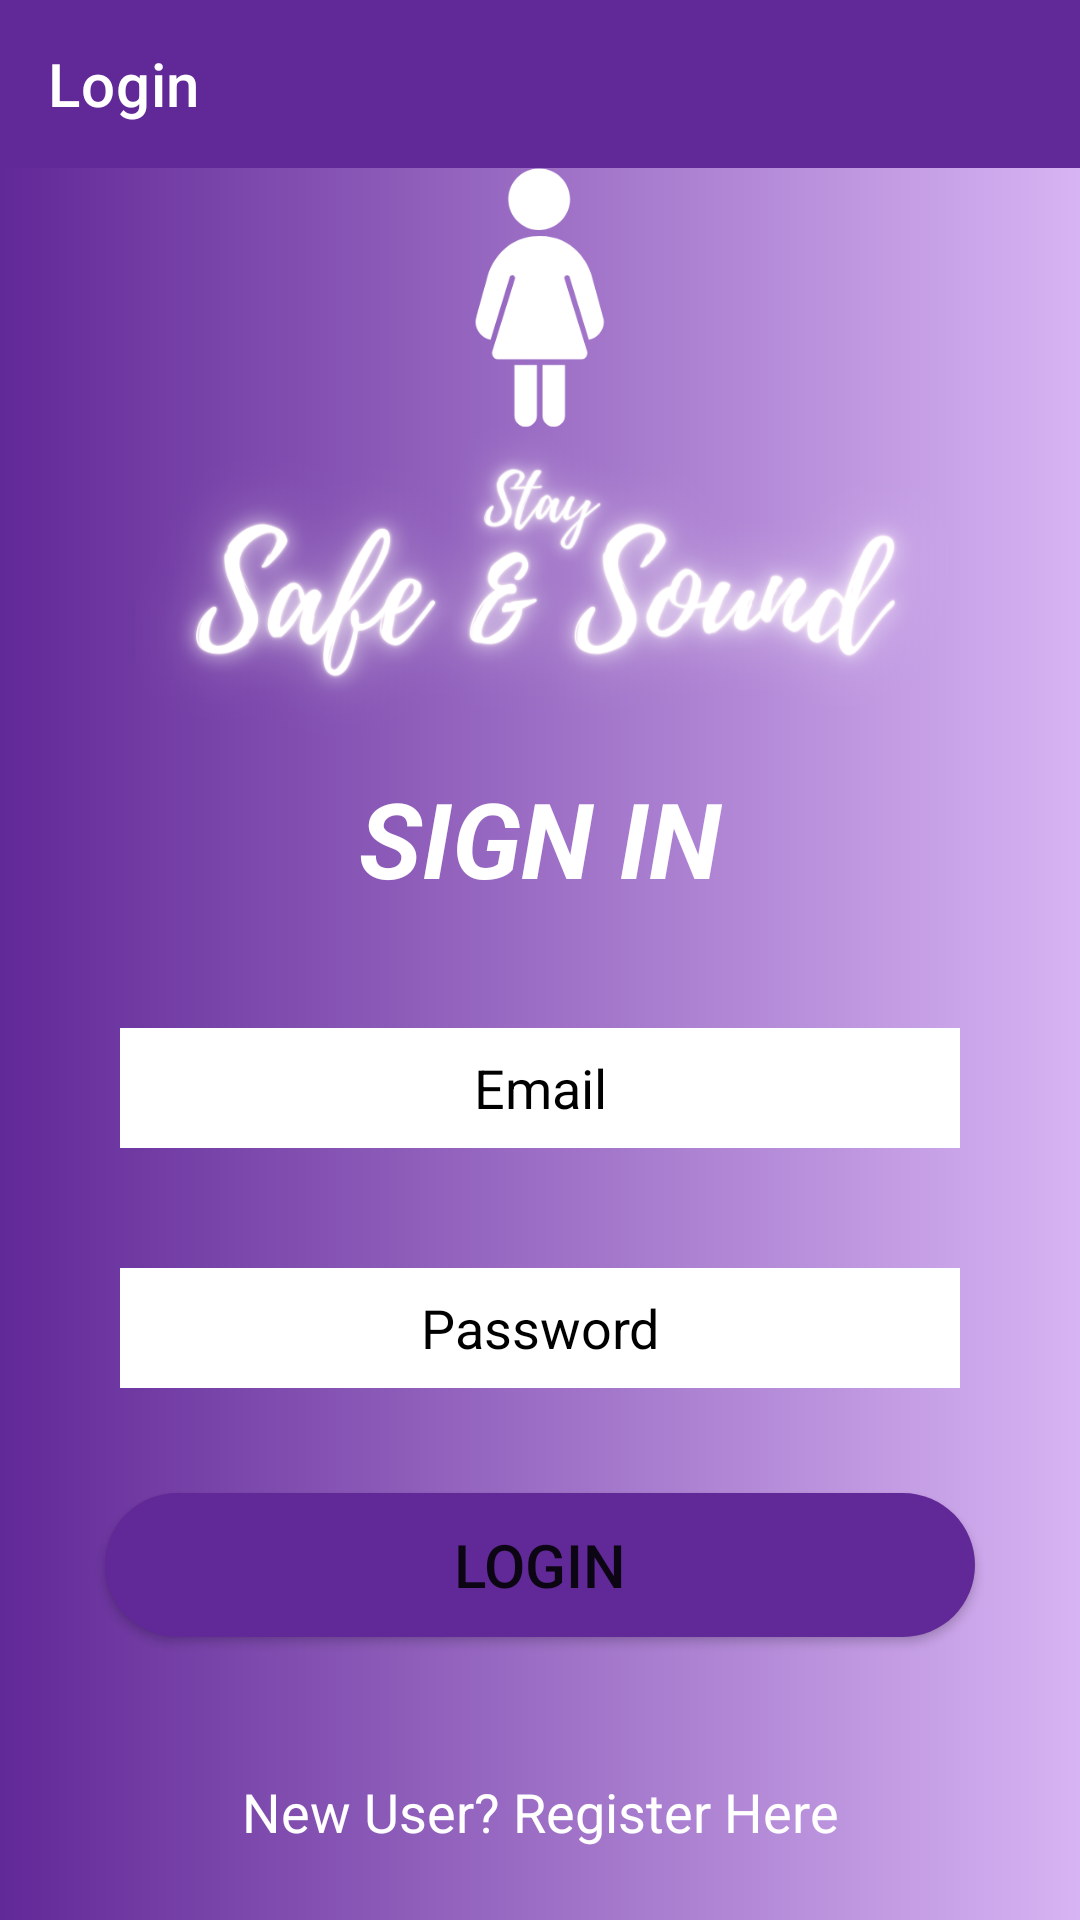

Here is an Android app screen rendered from its layout file. Give the layout XML and the strings, colors and styles it references.
<!-- AndroidManifest.xml: application theme Theme.SafeSound -->
<!-- res/layout/activity_login.xml -->
<?xml version="1.0" encoding="utf-8"?>
<androidx.constraintlayout.widget.ConstraintLayout
    xmlns:android="http://schemas.android.com/apk/res/android"
    xmlns:tools="http://schemas.android.com/tools"
    xmlns:app="http://schemas.android.com/apk/res-auto"
    android:layout_width="match_parent"
    android:layout_height="match_parent"
    tools:context=".Login"
    android:background="@drawable/splash_bg">

    <androidx.appcompat.widget.Toolbar
        android:id="@+id/toolbar"
        android:layout_width="match_parent"
        android:layout_height="wrap_content"
        android:background="#612897"
        android:minHeight="?attr/actionBarSize"
        app:layout_constraintRight_toRightOf="parent"
        app:layout_constraintStart_toStartOf="parent"
        app:layout_constraintTop_toTopOf="parent"
        app:title="Login"
        app:titleTextColor="@color/white">
    </androidx.appcompat.widget.Toolbar>

    <ImageView
        android:id="@+id/logo"
        android:layout_width="466dp"
        android:layout_height="305dp"
        android:layout_centerInParent="true"
        android:src="@drawable/splash_app_logo"
        app:layout_constraintBottom_toBottomOf="parent"
        app:layout_constraintEnd_toEndOf="parent"
        app:layout_constraintHorizontal_bias="0.506"
        app:layout_constraintStart_toStartOf="parent"
        app:layout_constraintTop_toTopOf="parent"
        app:layout_constraintVertical_bias="0.064" />

    <TextView
        android:id="@+id/welcome_text"
        android:layout_width="match_parent"
        android:layout_height="wrap_content"
        android:layout_marginLeft="10dp"
        android:layout_marginTop="200dp"
        android:layout_marginRight="10dp"
        android:gravity="center_horizontal"
        android:text="SIGN IN"
        android:textColor="#FFFFFF"
        android:textSize="35sp"
        android:textStyle="bold|italic"
        app:layout_constraintEnd_toEndOf="parent"
        app:layout_constraintHorizontal_bias="0.761"
        app:layout_constraintStart_toStartOf="parent"
        app:layout_constraintTop_toBottomOf="@id/toolbar" />

    <EditText
        android:id="@+id/email_signin"
        android:layout_width="match_parent"
        android:layout_height="40dp"
        android:layout_margin="40dp"
        android:textColor="@color/black"
        app:layout_constraintBottom_toTopOf="@id/password_signin"
        app:layout_constraintEnd_toEndOf="parent"
        app:layout_constraintStart_toStartOf="parent"
        app:layout_constraintTop_toBottomOf="@id/welcome_text"
        android:hint="Email"
        android:textColorHint="@color/grey"
        android:gravity="center"
        android:background="@color/white"/>

    <EditText
        android:id="@+id/password_signin"
        android:layout_width="match_parent"
        android:layout_height="40dp"
        android:layout_margin="40dp"
        android:background="@color/white"
        android:textColor="@color/black"
        app:layout_constraintEnd_toEndOf="parent"
        app:layout_constraintStart_toStartOf="parent"
        app:layout_constraintTop_toBottomOf="@id/email_signin"
        android:hint="Password"
        android:gravity="center"
        android:textColorHint="@color/grey"
        android:inputType="textPassword"/>

    <Button
        android:id="@+id/login_button"
        android:layout_width="match_parent"
        android:layout_height="wrap_content"
        android:layout_margin="35dp"
        android:layout_marginBottom="45dp"
        android:text="Login"
        android:textSize="20sp"
        android:background="@drawable/custom_button_bg"
        android:layout_marginTop="60dp"

        app:layout_constraintTop_toBottomOf="@id/password_signin"
        app:layout_constraintEnd_toEndOf="parent"
        app:layout_constraintHorizontal_bias="0.497"
        app:layout_constraintStart_toStartOf="parent" />

    <ProgressBar
        android:id="@+id/login_progress_bar"
        android:layout_width="wrap_content"
        android:layout_height="wrap_content"
        android:layout_marginBottom="156dp"
        android:visibility="invisible"
        app:layout_constraintBottom_toBottomOf="parent"
        app:layout_constraintEnd_toEndOf="parent"
        app:layout_constraintHorizontal_bias="0.498"
        app:layout_constraintStart_toStartOf="parent" />

    <TextView
        android:id="@+id/redirect"
        android:layout_width="match_parent"
        android:layout_height="wrap_content"
        android:layout_marginBottom="24dp"
        android:gravity="center_horizontal"
        android:text="New User? Register Here"
        android:textColor="@color/white"
        android:textSize="18sp"
        app:layout_constraintBottom_toBottomOf="parent"
        app:layout_constraintEnd_toEndOf="parent"
        app:layout_constraintHorizontal_bias="0.0"
        app:layout_constraintStart_toStartOf="parent"
        android:onClick="ToSignUp"/>
</androidx.constraintlayout.widget.ConstraintLayout>
<!-- resources referenced by this layout -->
<resources>
  <!-- drawable custom_button_bg (drawable) -->
  <?xml version="1.0" encoding="utf-8"?>
  <shape
      android:shape="rectangle"
      xmlns:android="http://schemas.android.com/apk/res/android">
      <solid android:color="#612897"/>
      <corners android:radius="25dp"/>
  
  
  </shape>
  <!-- drawable splash_app_logo: png bitmap (drawable, 147436 bytes) -->
  <!-- drawable splash_bg (drawable) -->
  <?xml version="1.0" encoding="utf-8"?>
  <shape xmlns:android="http://schemas.android.com/apk/res/android">
  
      <gradient android:startColor="#612897"
          android:endColor="#D7B4F3"></gradient>
  </shape>
  <style name="Theme.SafeSound" parent="Theme.MaterialComponents.DayNight.DarkActionBar">
          
          <item name="colorPrimary">@color/purple_500</item>
          <item name="colorPrimaryVariant">@color/purple_700</item>
          <item name="colorOnPrimary">@color/white</item>
          
          <item name="colorSecondary">@color/teal_200</item>
          <item name="colorSecondaryVariant">@color/teal_700</item>
          <item name="colorOnSecondary">@color/black</item>
          
          <item name="android:statusBarColor" tools:targetApi="l">?attr/colorPrimaryVariant</item>
          
          <item name="windowActionBar">false</item>
          <item name="windowNoTitle">true</item>
          <item name="android:itemBackground">#BAABDA</item>
      </style>
  <!-- not gathered from this repository: default colours our renderer supplied (Android Studio template values) -->
  <color name="purple_500">#FF6200EE</color>
  <color name="purple_700">#FF3700B3</color>
  <color name="teal_200">#FF03DAC5</color>
  <color name="teal_700">#FF018786</color>
  <color name="black">#FF000000</color>
  <color name="white">#FFFFFFFF</color>
</resources>
